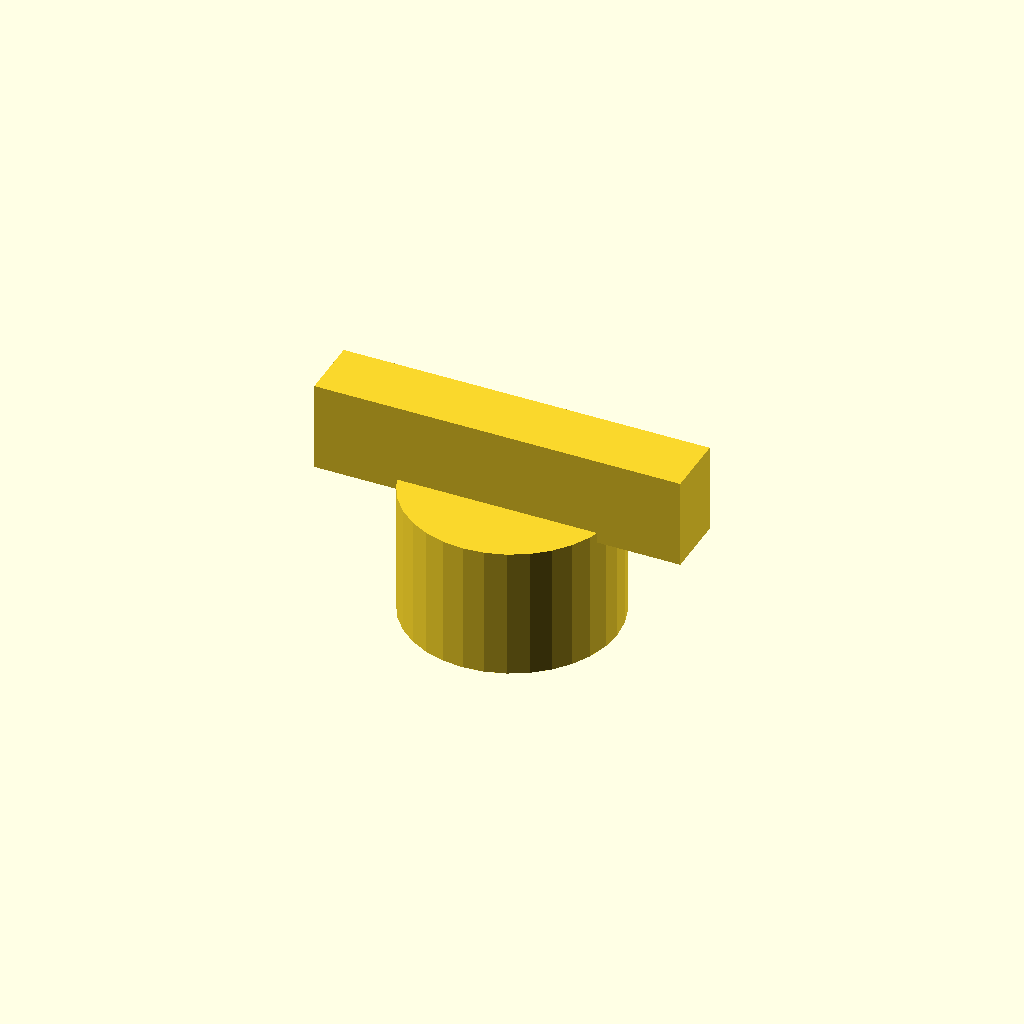
Cell 1 — every parameter at its default value.
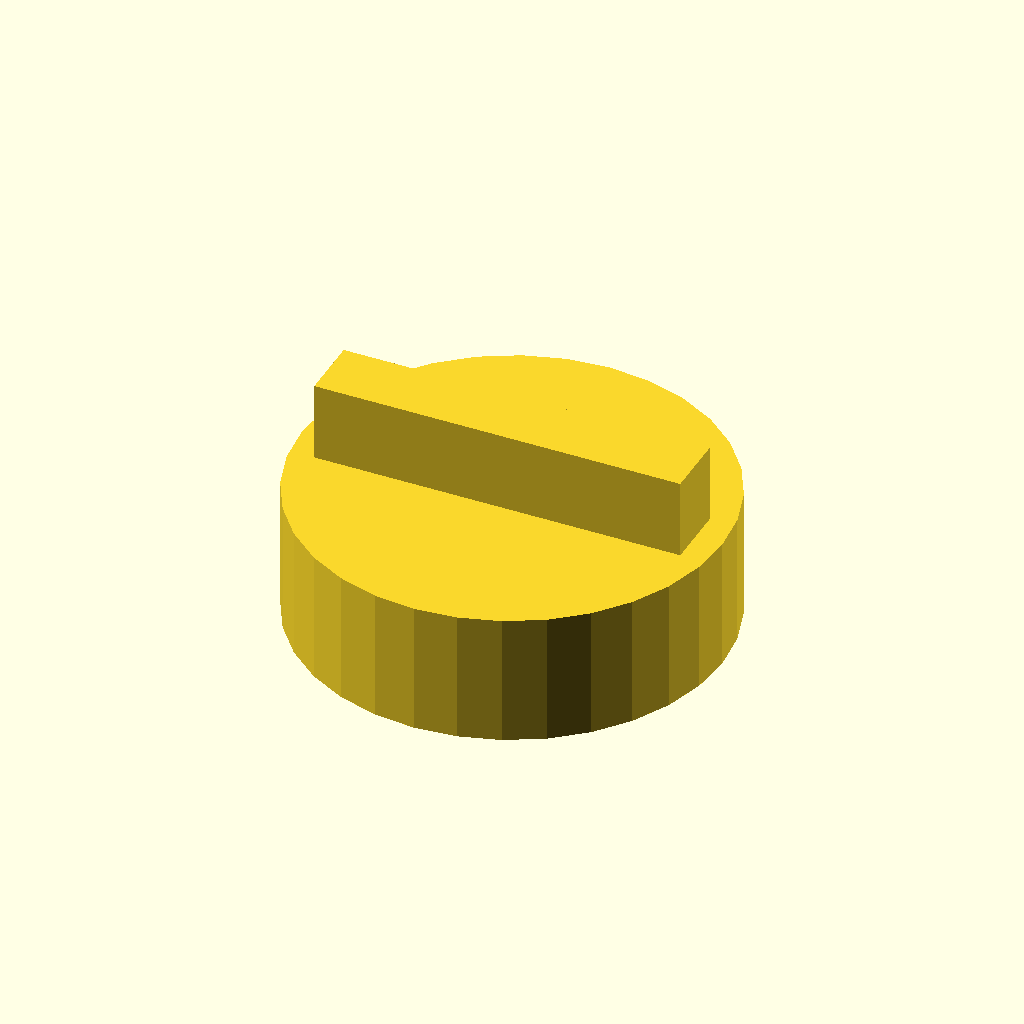
Cell 2: knob_d = 80 (everything else at default).
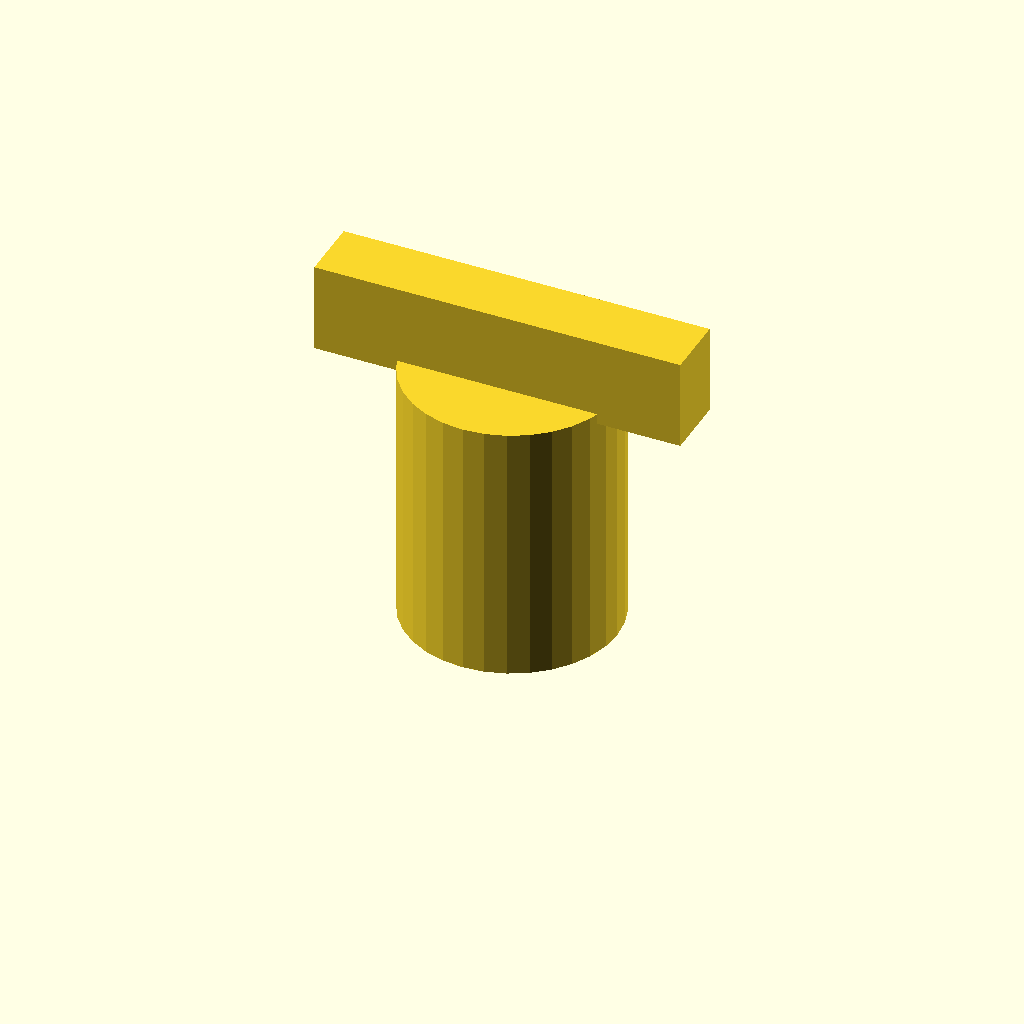
Cell 3: the same model with knob_h = 50.
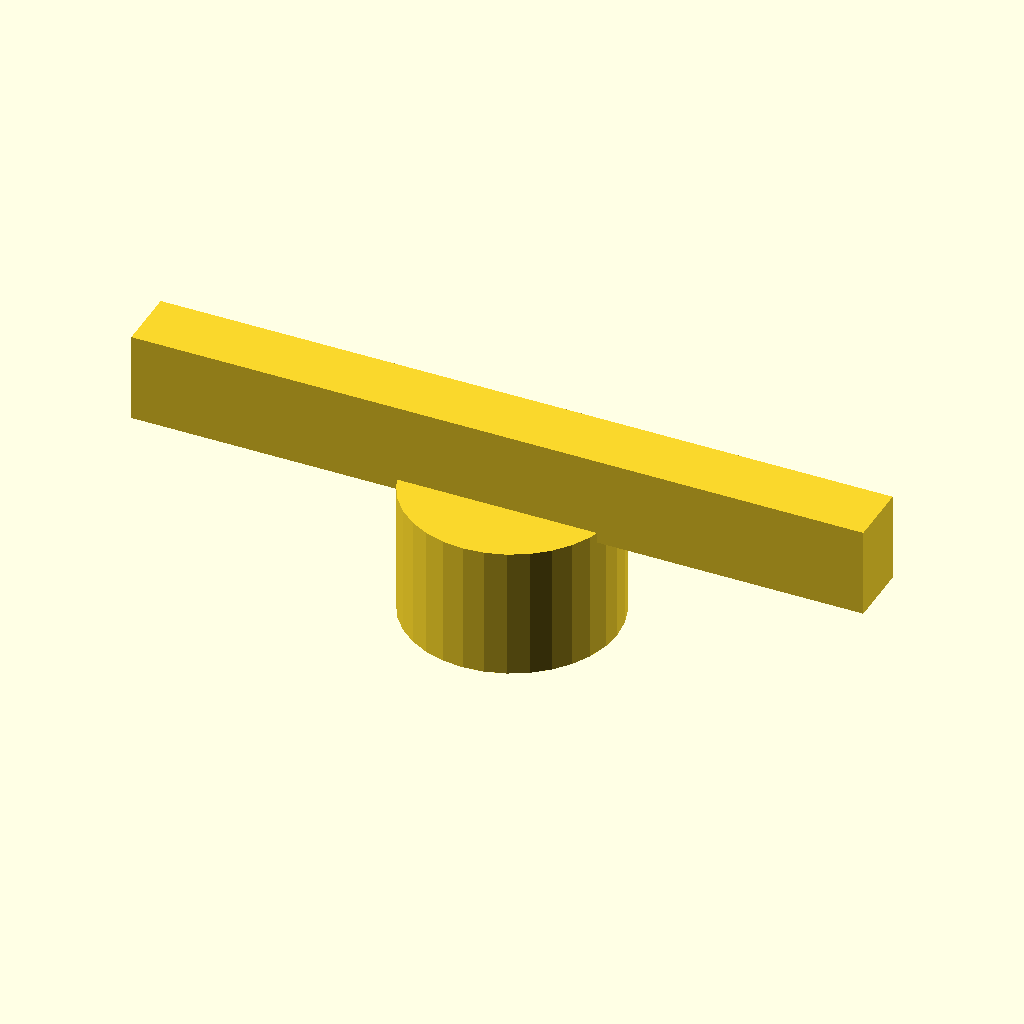
Cell 4: the same model with wing_l = 139.2.
All cells are drawn from one camera (rotation 55°, 0°, 25°, orthographic, colour scheme Cornfield), so only the parameter changes between them.
OpenSCAD source file optional_data/data/gen2/knobs/part_0059.scad:
$fn = 32;

// ----------------------------------------------------------------------
// Hand knob: 40 x 69.6 x 25 mm
// ----------------------------------------------------------------------

// --- parameters (mm) ---
knob_d = 40;              // knob diameter
knob_h = 25;              // knob height
bore_d = 8;               // shaft bore
set_d = 3.4;              // set screw tap hole
wing_l = 69.6;            // wing span
wing_w = 12;              // wing width
wing_h = 15;              // wing thickness

module body() {
  cylinder(h = knob_h, d = knob_d);
}

module wing() {
  /* wing sunk 2 mm into the knob so the joint overlaps */
  translate([-wing_l / 2, -wing_w / 2, knob_h - 2])
    cube([wing_l, wing_w, wing_h + 2]);
}

difference() {
  union() {
    body();
    wing();
  }
  translate([0, 0, -1]) cylinder(h = knob_h + 0 + 2, d = bore_d);
  translate([-knob_d / 2 - 1, 0, knob_h * 0.5]) rotate([0, 90, 0]) cylinder(h = knob_d / 2 + 2, d = set_d);
}
Parameter table extracted from the source (name, type, default, range or options):
knob_d: number, default 40
knob_h: number, default 25
bore_d: number, default 8
set_d: number, default 3.4
wing_l: number, default 69.6
wing_w: number, default 12
wing_h: number, default 15
